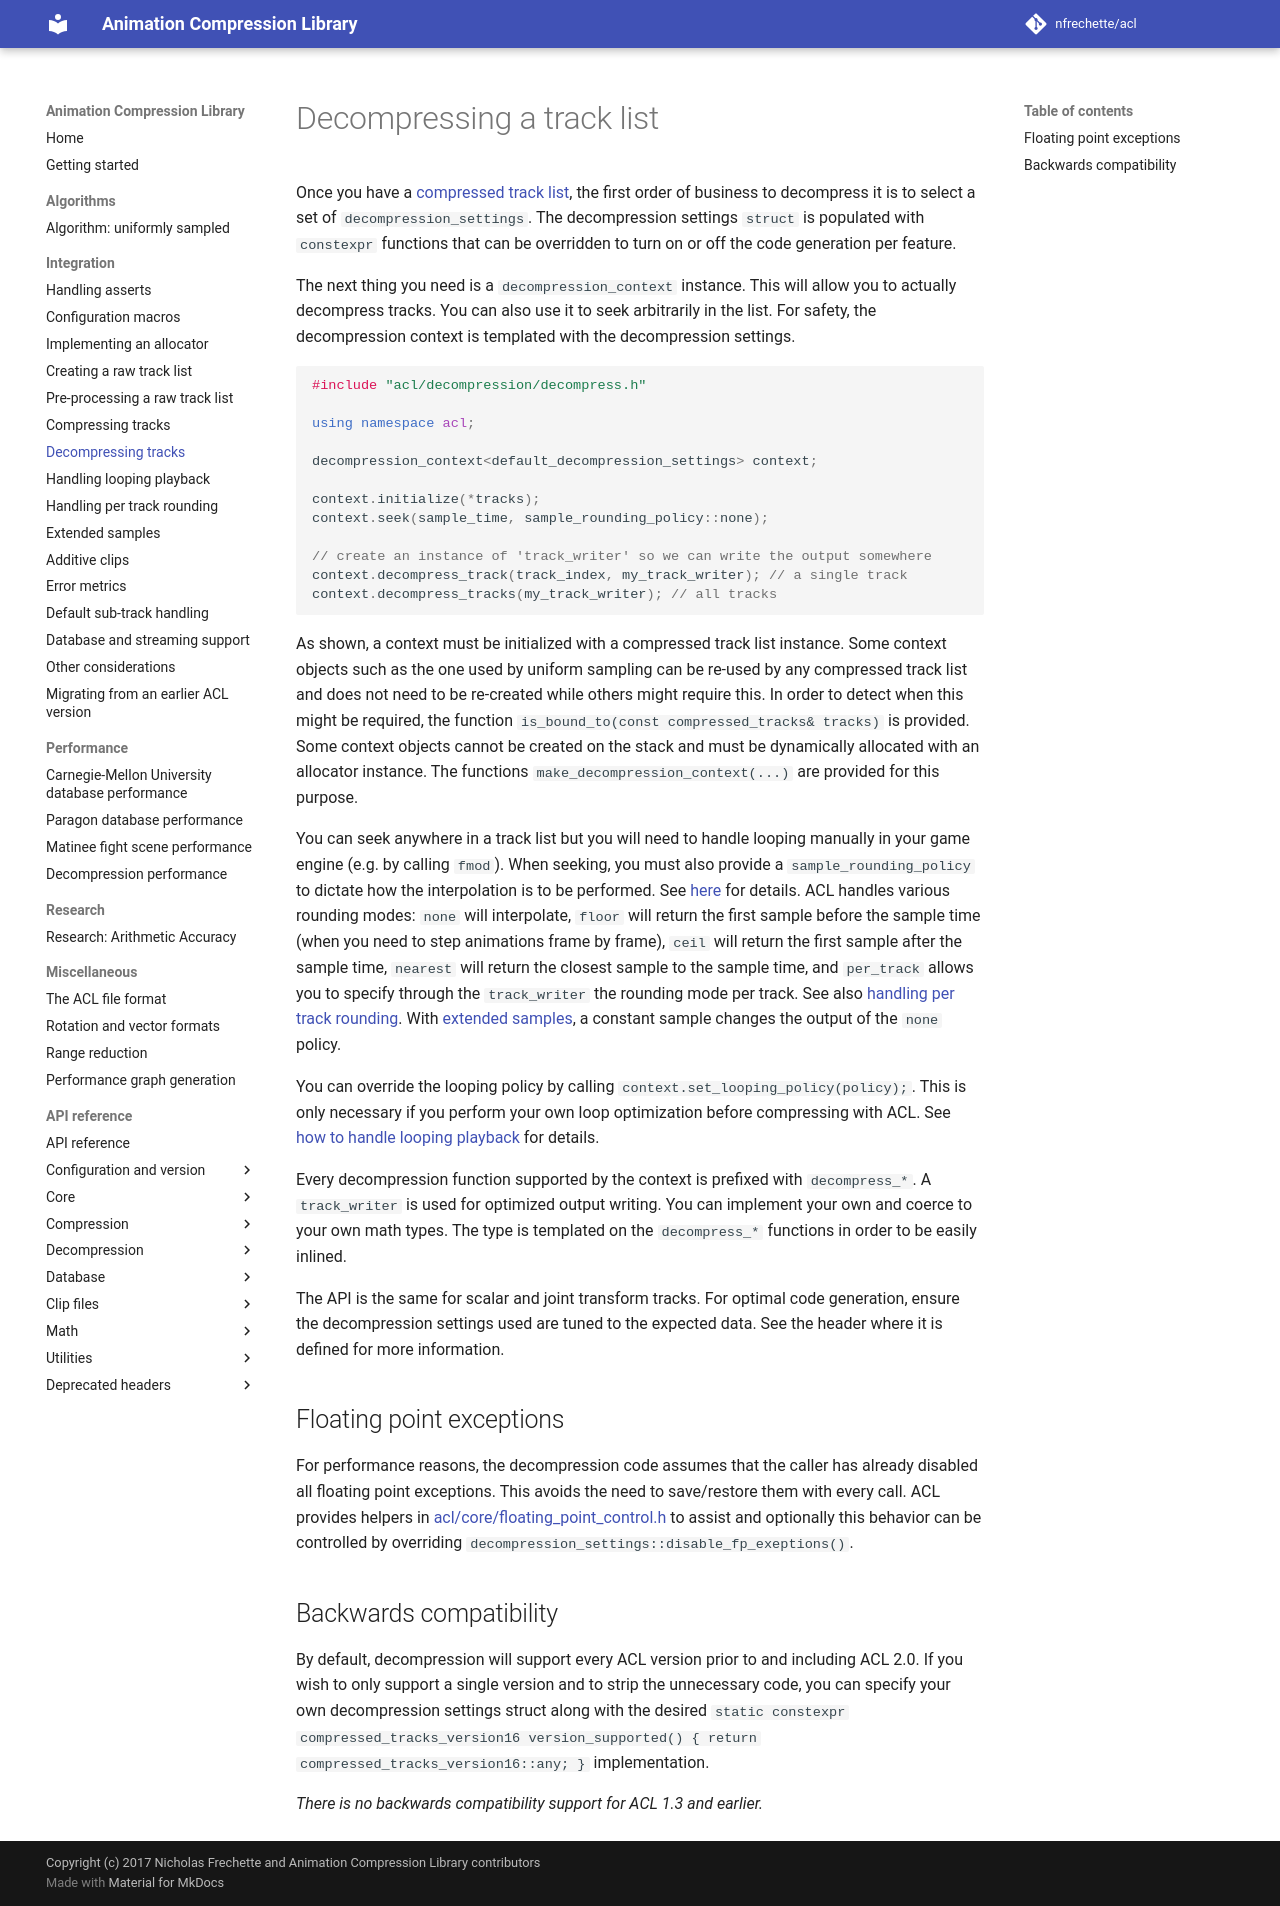

repository: nfrechette/acl · page: develop/decompressing_a_track_list/index.html · generator: mkdocs

# Decompressing a track list

Once you have a [compressed track list](compressing_raw_tracks.md), the first order of business to decompress it is to select a set of `decompression_settings`. The decompression settings `struct` is populated with `constexpr` functions that can be overridden to turn on or off the code generation per feature.

The next thing you need is a `decompression_context` instance. This will allow you to actually decompress tracks. You can also use it to seek arbitrarily in the list. For safety, the decompression context is templated with the decompression settings.

```c++
#include "acl/decompression/decompress.h"

using namespace acl;

decompression_context<default_decompression_settings> context;

context.initialize(*tracks);
context.seek(sample_time, sample_rounding_policy::none);

// create an instance of 'track_writer' so we can write the output somewhere
context.decompress_track(track_index, my_track_writer); // a single track
context.decompress_tracks(my_track_writer); // all tracks
```

As shown, a context must be initialized with a compressed track list instance. Some context objects such as the one used by uniform sampling can be re-used by any compressed track list and does not need to be re-created while others might require this. In order to detect when this might be required, the function `is_bound_to(const compressed_tracks& tracks)` is provided. Some context objects cannot be created on the stack and must be dynamically allocated with an allocator instance. The functions `make_decompression_context(...)` are provided for this purpose.

You can seek anywhere in a track list but you will need to handle looping manually in your game engine (e.g. by calling `fmod`). When seeking, you must also provide a `sample_rounding_policy` to dictate how the interpolation is to be performed. See [here](https://github.com/nfrechette/acl/blob/develop/includes/acl/core/interpolation_utils.h) for details. ACL handles various rounding modes: `none` will interpolate, `floor` will return the first sample before the sample time (when you need to step animations frame by frame), `ceil` will return the first sample after the sample time, `nearest` will return the closest sample to the sample time, and `per_track` allows you to specify through the `track_writer` the rounding mode per track. See also [handling per track rounding](handling_per_track_rounding.md). With [extended samples](extended_samples.md), a constant sample changes the output of the `none` policy.

You can override the looping policy by calling `context.set_looping_policy(policy);`. This is only necessary if you perform your own loop optimization before compressing with ACL. See [how to handle looping playback](handling_looping_playback.md) for details.

Every decompression function supported by the context is prefixed with `decompress_*`. A `track_writer` is used for optimized output writing. You can implement your own and coerce to your own math types. The type is templated on the `decompress_*` functions in order to be easily inlined.

The API is the same for scalar and joint transform tracks. For optimal code generation, ensure the decompression settings used are tuned to the expected data. See the header where it is defined for more information.

## Floating point exceptions

For performance reasons, the decompression code assumes that the caller has already disabled all floating point exceptions. This avoids the need to save/restore them with every call. ACL provides helpers in [acl/core/floating_point_control.h](https://github.com/nfrechette/acl/blob/develop/includes/acl/core/floating_point_control.h) to assist and optionally this behavior can be controlled by overriding `decompression_settings::disable_fp_exeptions()`.

## Backwards compatibility

By default, decompression will support every ACL version prior to and including ACL 2.0. If you wish to only support a single version and to strip the unnecessary code, you can specify your own decompression settings struct along with the desired `static constexpr compressed_tracks_version16 version_supported() { return compressed_tracks_version16::any; }` implementation.

*There is no backwards compatibility support for ACL 1.3 and earlier.*
